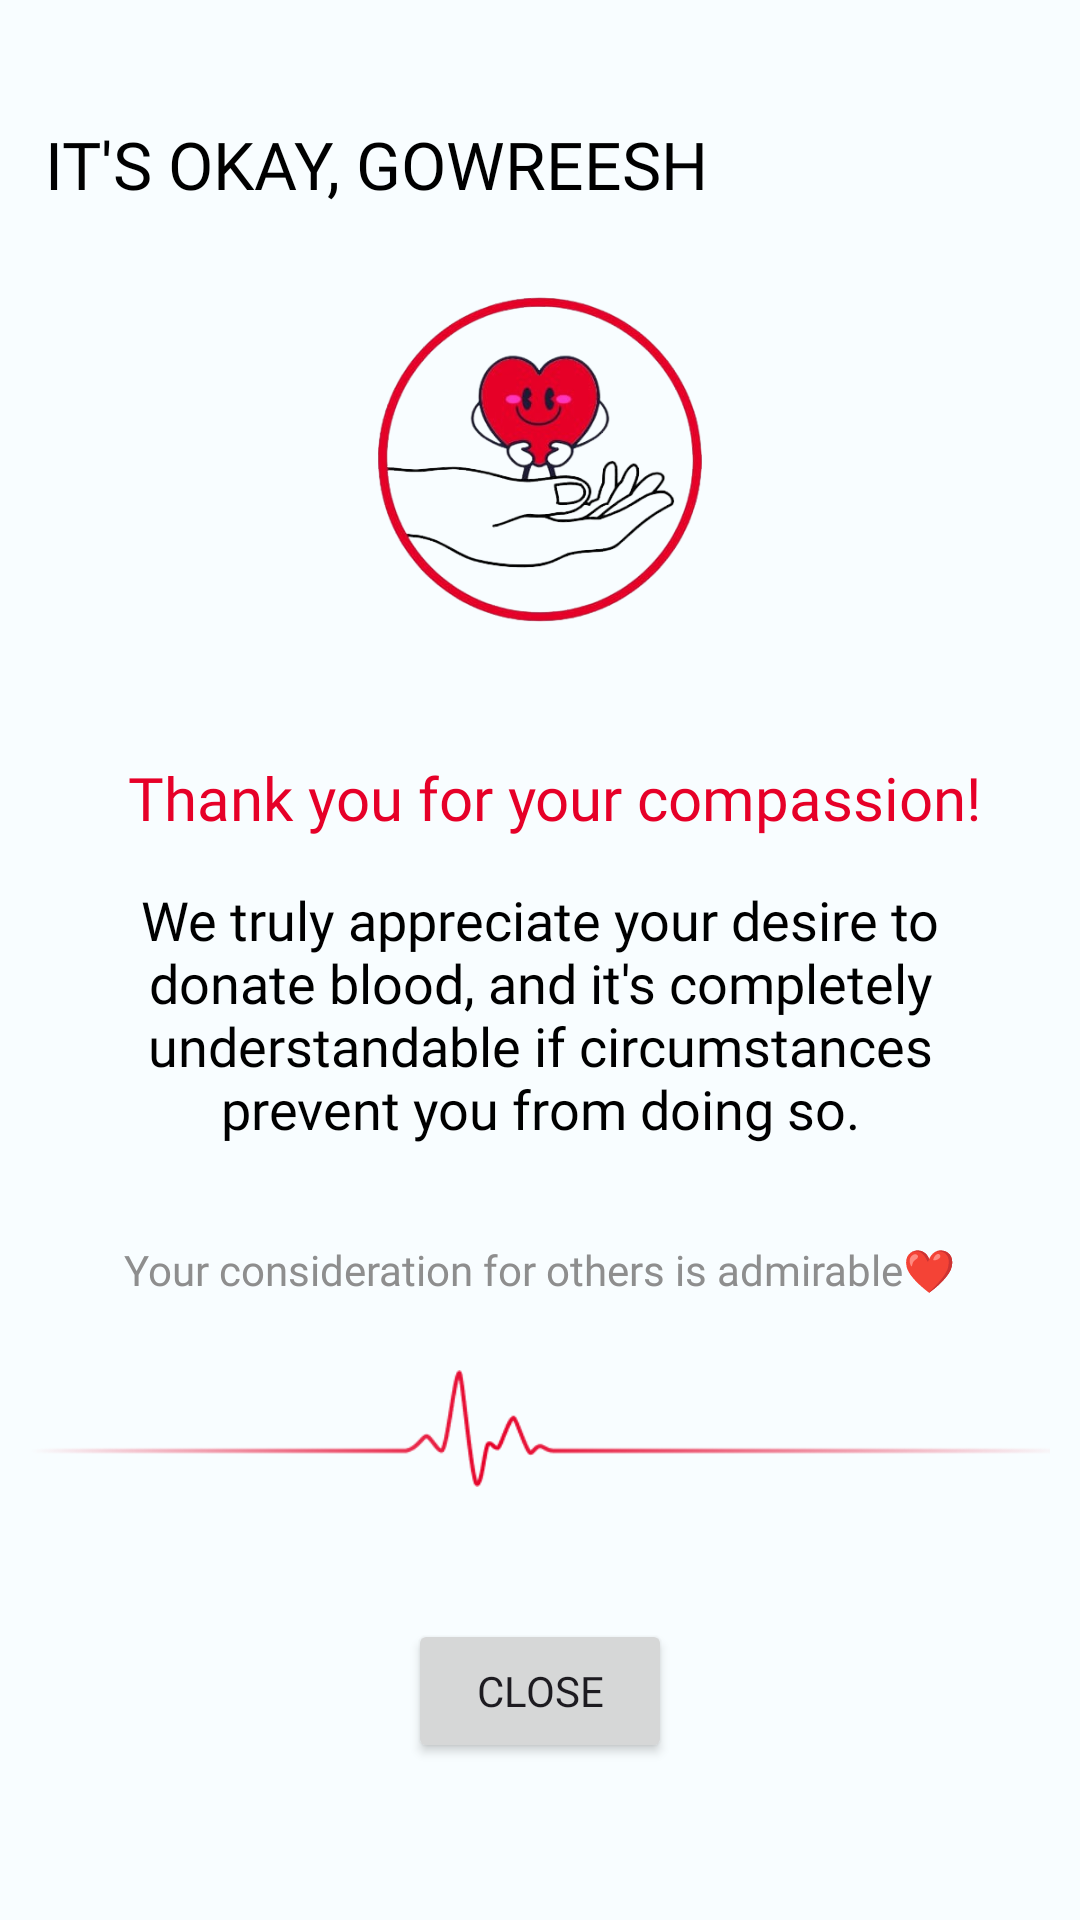

The Android layout XML behind this screen, and the referenced resources:
<!-- AndroidManifest.xml: application theme Theme.Saviour -->
<!-- res/layout/activity_thanks_failure.xml -->
<?xml version="1.0" encoding="utf-8"?>
<LinearLayout xmlns:android="http://schemas.android.com/apk/res/android"
    xmlns:app="http://schemas.android.com/apk/res-auto"
    xmlns:tools="http://schemas.android.com/tools"
    android:layout_width="match_parent"
    android:layout_height="match_parent"
    android:orientation="vertical"
    android:padding="10sp"
    tools:context=".ThanksFailure">
    <LinearLayout
        android:layout_width="match_parent"
        android:layout_height="wrap_content"
        android:orientation="vertical">
        <LinearLayout
            android:layout_marginTop="30sp"
            android:layout_width="match_parent"
            android:layout_height="wrap_content"
            android:orientation="horizontal">
        <TextView
            android:layout_width="wrap_content"
            android:layout_height="wrap_content"
            android:fontFamily="@font/inter_bold"
            android:layout_marginStart="5sp"
            android:textSize="22sp"
            android:text="IT'S OKAY,"
            android:textColor="@android:color/black" />
    <TextView
        android:id="@+id/name"
        android:layout_width="wrap_content"
        android:layout_height="wrap_content"
        android:fontFamily="@font/inter_extrabold"
        android:layout_marginStart="5sp"
        android:textSize="22sp"
        android:text="GOWREESH"
        android:textColor="@android:color/black" />
        </LinearLayout>
        <ImageView
            android:layout_marginTop="3sp"
            android:layout_marginBottom="30sp"
            android:layout_width="150sp"
            android:layout_gravity="center"
            android:layout_height="150sp"
            android:src="@drawable/logo"/>
        <TextView
            android:layout_gravity="center"
            android:layout_width="wrap_content"
            android:layout_height="wrap_content"
            android:fontFamily="@font/inter_bold"
            android:layout_marginStart="5sp"
            android:textSize="20sp"
            android:text="Thank you for your compassion!"
            android:textColor="@color/md_theme_light_secondary" />
        <TextView
            android:layout_gravity="center"
            android:layout_width="wrap_content"
            android:layout_height="wrap_content"
            android:fontFamily="@font/inter_semibold"
            android:layout_margin="15sp"
            android:layout_marginTop="25sp"
            android:textAlignment="center"
            android:textSize="18sp"
            android:text="We truly appreciate your desire to donate blood, and it's completely understandable if circumstances prevent you from doing so."
            android:textColor="@android:color/black" />
        <TextView
            android:layout_gravity="center"
            android:layout_width="wrap_content"
            android:layout_height="wrap_content"
            android:fontFamily="@font/inter_regular"
            android:layout_marginTop="17sp"
            android:textSize="14sp"
            android:text="Your consideration for others is admirable❤️"
            android:textColor="#8e8e8e" />
        <ImageView
            android:layout_width="match_parent"
            android:layout_height="wrap_content"
            android:src="@drawable/heart_line"/>

        <Button
            android:layout_width="wrap_content"
            android:layout_height="wrap_content"
            android:layout_marginTop="20sp"
            android:text="CLOSE"
            android:fontFamily="@font/inter_bold"
            android:layout_gravity="center"
            ></Button>
    </LinearLayout>
</LinearLayout>
<!-- resources referenced by this layout -->
<resources>
  <color name="md_theme_light_secondary">#E60028</color>
  <!-- drawable logo: png bitmap (drawable, 108007 bytes) -->
  <style name="Theme.Saviour" parent="Base.Theme.Saviour" />
  <style name="Base.Theme.Saviour" parent="Theme.Material3.DayNight.NoActionBar">
          
          
          <item name="colorPrimary">@color/md_theme_light_primary</item>
          <item name="colorOnPrimary">@color/md_theme_light_onPrimary</item>
          <item name="colorPrimaryContainer">@color/md_theme_light_primaryContainer</item>
          <item name="colorOnPrimaryContainer">@color/md_theme_light_onPrimaryContainer</item>
          <item name="colorSecondary">@color/md_theme_light_secondary</item>
          <item name="colorOnSecondary">@color/md_theme_light_onSecondary</item>
          <item name="colorSecondaryContainer">@color/md_theme_light_secondaryContainer</item>
          <item name="colorOnSecondaryContainer">@color/md_theme_light_onSecondaryContainer</item>
          <item name="colorTertiary">@color/md_theme_light_tertiary</item>
          <item name="colorOnTertiary">@color/md_theme_light_onTertiary</item>
          <item name="colorTertiaryContainer">@color/md_theme_light_tertiaryContainer</item>
          <item name="colorOnTertiaryContainer">@color/md_theme_light_onTertiaryContainer</item>
          <item name="colorError">@color/md_theme_light_error</item>
          <item name="colorErrorContainer">@color/md_theme_light_errorContainer</item>
          <item name="colorOnError">@color/md_theme_light_onError</item>
          <item name="colorOnErrorContainer">@color/md_theme_light_onErrorContainer</item>
          <item name="android:colorBackground">@color/md_theme_light_background</item>
          <item name="colorOnBackground">@color/md_theme_light_onBackground</item>
          <item name="colorSurface">@color/md_theme_light_surface</item>
          <item name="colorOnSurface">@color/md_theme_light_onSurface</item>
          <item name="colorSurfaceVariant">@color/md_theme_light_surfaceVariant</item>
          <item name="colorOnSurfaceVariant">@color/md_theme_light_onSurfaceVariant</item>
          <item name="colorOutline">@color/md_theme_light_outline</item>
          <item name="colorOnSurfaceInverse">@color/md_theme_light_inverseOnSurface</item>
          <item name="colorSurfaceInverse">@color/md_theme_light_inverseSurface</item>
          <item name="colorPrimaryInverse">@color/md_theme_light_inversePrimary</item>
      </style>
  <color name="md_theme_light_primary">#000000</color>
  <color name="md_theme_light_onPrimary">#FFFFFF</color>
  <color name="md_theme_light_primaryContainer">#000000</color>
  <color name="md_theme_light_onPrimaryContainer">#FFF</color>
  <color name="md_theme_light_onSecondary">#FFFFFF</color>
  <color name="md_theme_light_secondaryContainer">#F4F4F4</color>
  <color name="md_theme_light_onSecondaryContainer">#410005</color>
  <color name="md_theme_light_tertiary">#EF415F</color>
  <color name="md_theme_light_onTertiary">#FFFFFF</color>
  <color name="md_theme_light_tertiaryContainer">#F4F4F4</color>
  <color name="md_theme_light_onTertiaryContainer">#001F24</color>
  <color name="md_theme_light_error">#BA1A1A</color>
  <color name="md_theme_light_errorContainer">#F4F4F4</color>
  <color name="md_theme_light_onError">#410002</color>
  <color name="md_theme_light_onErrorContainer">#410002</color>
  <color name="md_theme_light_background">#F8FDFF</color>
  <color name="md_theme_light_onBackground">#001F25</color>
  <color name="md_theme_light_surface">#F8FDFF</color>
  <color name="md_theme_light_onSurface">#001F25</color>
      //Text Background
  <color name="md_theme_light_surfaceVariant">#F4F4F4</color>
  <color name="md_theme_light_onSurfaceVariant">#514347</color>
  <color name="md_theme_light_outline">#837377</color>
  
      //Input Disabled BG
  <color name="md_theme_light_inverseOnSurface">#F4F4F4</color>
  <color name="md_theme_light_inverseSurface">#00363F</color>
  <color name="md_theme_light_inversePrimary">#FFB1C8</color>
</resources>
